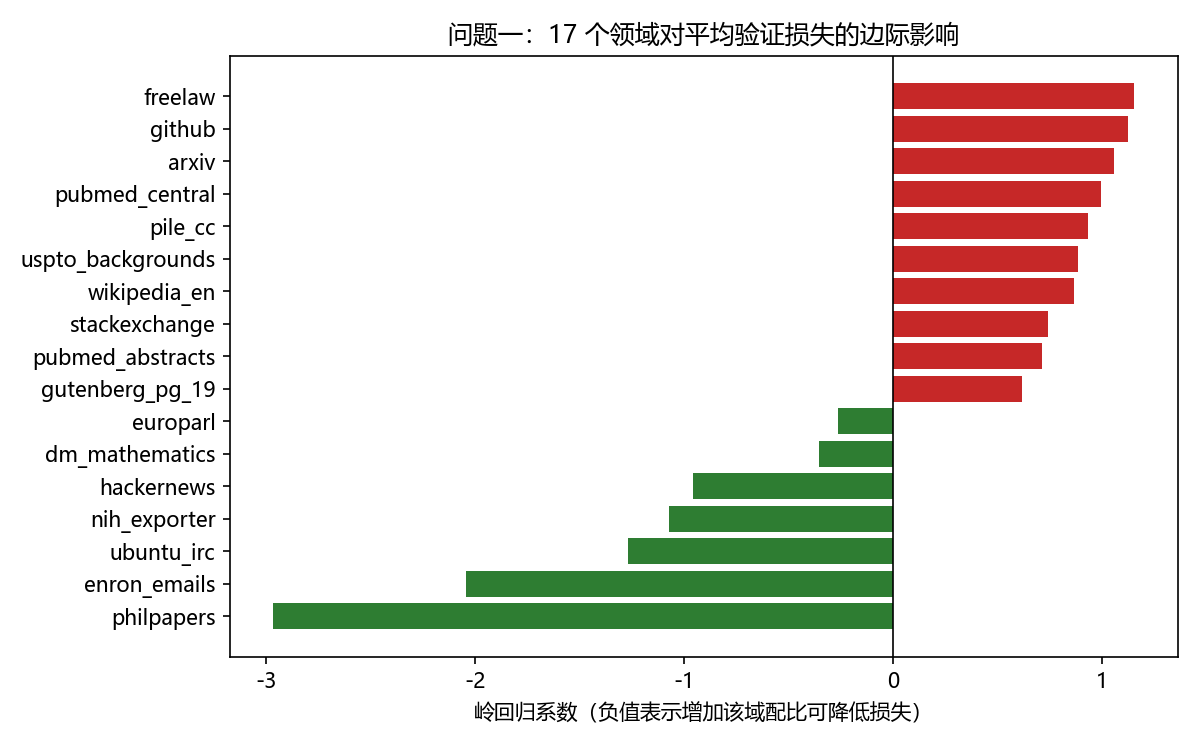

Data behind this chart, as committed beside it:
domain, coef, effect
philpapers, -2.964, 增大配比有利于降低损失
enron_emails, -2.041, 增大配比有利于降低损失
ubuntu_irc, -1.268, 增大配比有利于降低损失
nih_exporter, -1.074, 增大配比有利于降低损失
hackernews, -0.9579, 增大配比有利于降低损失
dm_mathematics, -0.3559, 增大配比有利于降低损失
europarl, -0.2631, 增大配比有利于降低损失
gutenberg_pg_19, 0.6175, 增大配比会抬高损失
pubmed_abstracts, 0.7115, 增大配比会抬高损失
stackexchange, 0.7409, 增大配比会抬高损失
wikipedia_en, 0.8661, 增大配比会抬高损失
uspto_backgrounds, 0.8823, 增大配比会抬高损失
pile_cc, 0.9321, 增大配比会抬高损失
pubmed_central, 0.9936, 增大配比会抬高损失
arxiv, 1.058, 增大配比会抬高损失
github, 1.122, 增大配比会抬高损失
freelaw, 1.154, 增大配比会抬高损失
